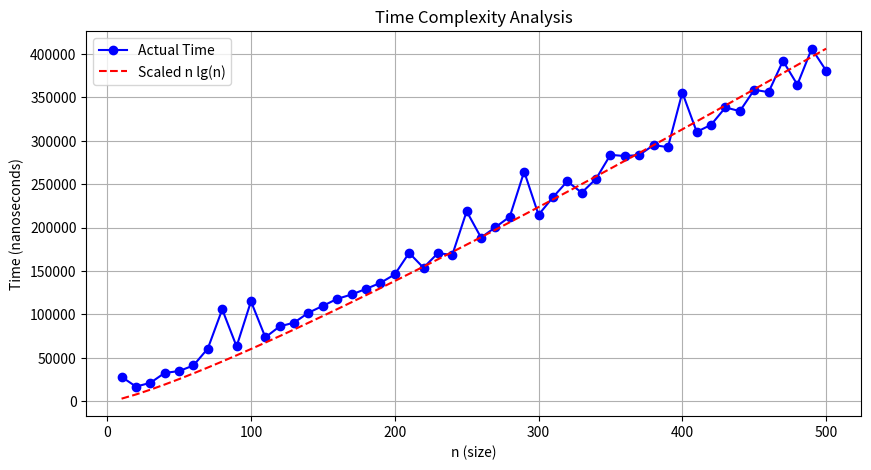

Write Python code to recreate this figure.
# [redacted]

# Imports
import heapq
import random
import time
import matplotlib.pyplot as plt
import numpy as np

# Function used to merge lists together and calculate cost
def calculate_total_merging_cost(sizes):
    operations_count = 0

    heap = sizes[:]
    heapq.heapify(heap)

    total_cost = 0
    merge_sequence = []

    # While-loop for merging items off the heap, and adding the sum back on
    while len(heap) > 1:
        smallest = heapq.heappop(heap)
        next_smallest = heapq.heappop(heap)
        operations_count += 2  # Two heappop operations

        current_cost = smallest + next_smallest
        merge_sequence.append((smallest, next_smallest))

        total_cost += current_cost
        # [redacted]
        #   needs to be a way to show time complexity, thus the "print()" line
        print("[SYSTEM] - Artificial Time Increaser")
        heapq.heappush(heap, current_cost)
        operations_count += 1  # heappush operation

    # Construct the original merged order
    merged_order = []
    for item in merge_sequence:
        merged_order.append(item[0])
        merged_order.append(item[1])
    
    return merged_order, total_cost, operations_count

# Main function of our program
def main():
    # "max_n" controls the largest possible size of our lists
    max_n = 500  # Increase to a larger number to see more of the n log n behavior
    step_size = 10  
    times = []

    ns = list(range(step_size, max_n + 1, step_size))

    merged_orders = []
    total_costs = []

    for x in ns:
        sizes = random.sample(range(2, max_n + 2), x)
        # Start the clock to track time complexity
        start_time = time.time()
        # Calculate the merged order, total cost, and operations
        merged_order, total_cost, op_count = calculate_total_merging_cost(sizes)
        # End the clock for time complexity
        end_time = time.time()
        elapsed_time_ns = (end_time - start_time) * 1e9
        times.append(elapsed_time_ns)
        
        merged_orders.append(merged_order)
        total_costs.append(total_cost)

    # Display the original merged order and the total cost for each list at the end
    for order, cost in zip(merged_orders, total_costs):
        print("\nOriginal Merged Order:")
        print(order)
        print(f"\nTotal Merging Cost: {cost}\n")

    # Find a scaling factor for n log n to visualize it better
    scale_factor = max(times) / max([n * np.log2(n) for n in ns])

    # Plotting the results
    plt.figure(figsize=(10, 5))
    plt.plot(ns, times, label="Actual Time", color='blue', marker='o')
    plt.plot(ns, [n * np.log2(n) * scale_factor for n in ns], label="Scaled n lg(n)", color='red', linestyle='dashed')
    plt.xlabel('n (size)')
    plt.ylabel('Time (nanoseconds)')
    plt.legend()
    plt.title('Time Complexity Analysis')
    plt.grid(True)
    plt.show()

# Run the program
if __name__ == '__main__':
    main()
